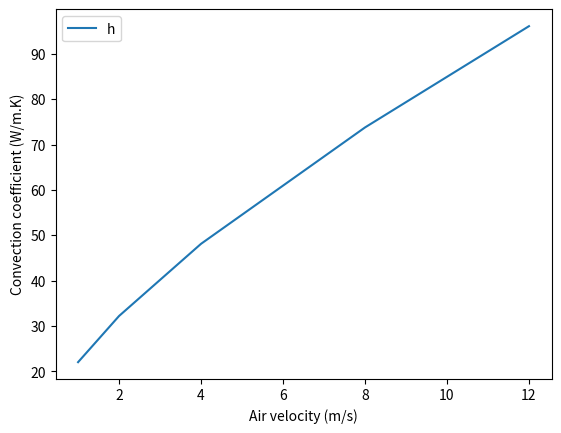

Python code for this plot:
V = [1,2,4,8,12]    # air velocity
P = [450, 658, 983, 1507, 1963]   # power required to keep surface at 300C with corresponding air velocity

from math import pi
def coeff_h(P, Ts = 300, Tinf = 40, d = 0.025):
    q = P/(pi*d)
    h = q/(Ts - Tinf)
    return h

h = []
for p in P:
    h.append(coeff_h(p))
print(h)

import matplotlib.pyplot as plt
fig = plt.figure()
ax = fig.add_subplot(111)
ax.plot(V, h, label = 'h')
ax.set_ylabel('Convection coefficient (W/m.K)')
ax.set_xlabel('Air velocity (m/s)')
ax.legend()